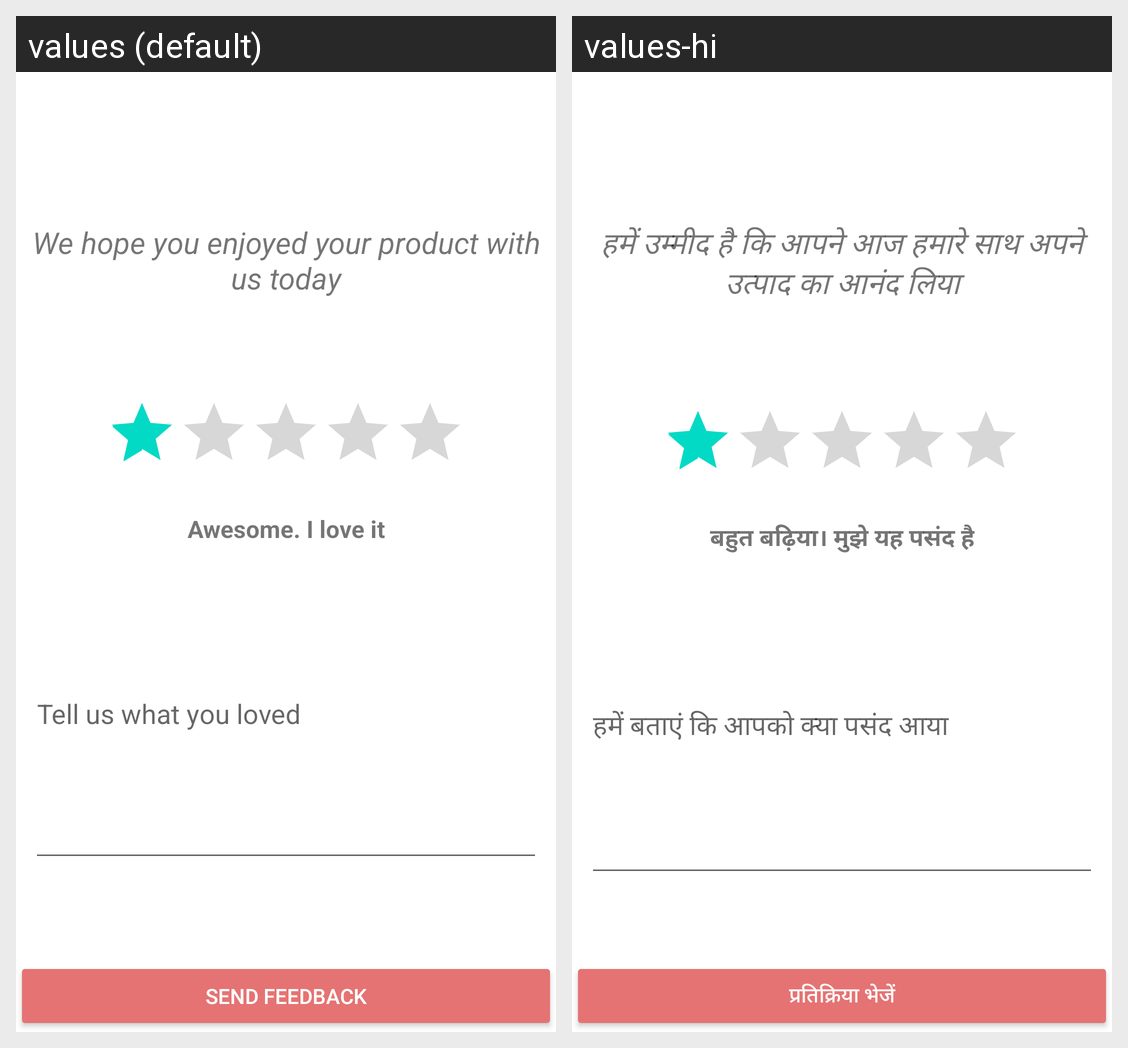

The same Android screen rendered under two of its app's locales, left to right. List the strings drawn on it with the default value and each locale's translation.
Android screen res/layout/activity_feedbak_rating_review.xml rendered under 2 locales, left to right: values (default), values-hi. Device: Nexus 5 (rendered at 1080×1920; each locale shown at half size, 540×960, under a caption strip naming it); theme Theme.Arraykart.
Strings drawn on this screen, with the default value and each locale's value (text and hints the layout hard-codes, and strings that could not be matched under every locale, appear in the picture but are not listed):

product_enjoyed
  values: We hope you enjoyed your product with us today
  values-hi: हमें उम्मीद है कि आपने आज हमारे साथ अपने उत्पाद का आनंद लिया

awesome_i_love_it
  values: Awesome. I love it
  values-hi: बहुत बढ़िया। मुझे यह पसंद है

tell_us_what_you_loved
  values: Tell us what you loved
  values-hi: हमें बताएं कि आपको क्या पसंद आया

send_feedback
  values: Send feedback
  values-hi: प्रतिक्रिया भेजें
